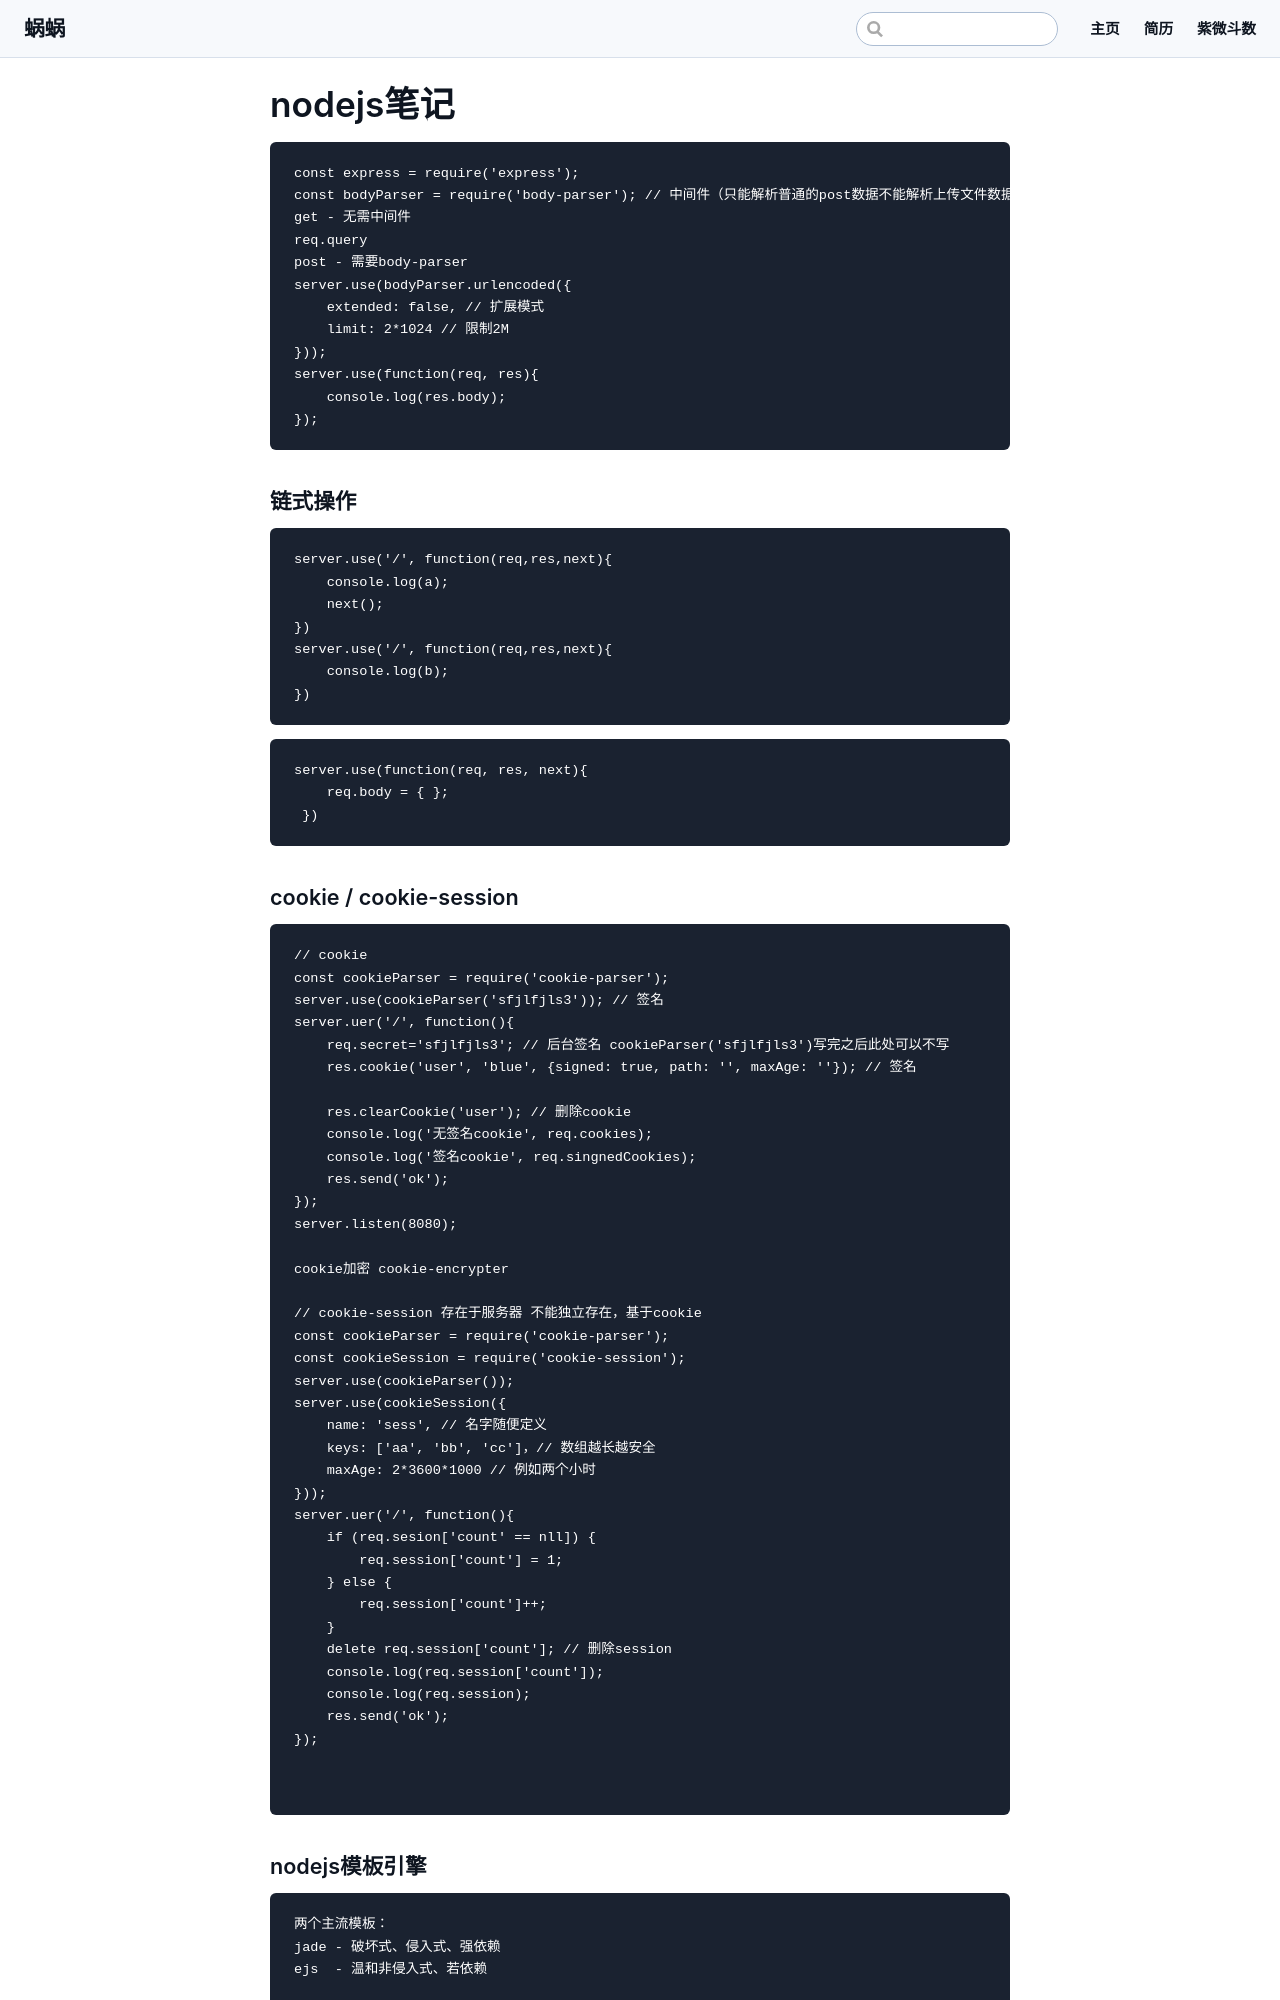

repository: hxl888/hxl888.github.io · page: pages/backstage/node.html · generator: jekyll

#  nodejs笔记

```
const express = require('express');
const bodyParser = require('body-parser'); // 中间件（只能解析普通的post数据不能解析上传文件数据）
get - 无需中间件
req.query
post - 需要body-parser
server.use(bodyParser.urlencoded({
    extended: false, // 扩展模式
    limit: 2*1024 // 限制2M
}));
server.use(function(req, res){
    console.log(res.body);
});
```
### 链式操作

```
server.use('/', function(req,res,next){
    console.log(a);
    next();
})
server.use('/', function(req,res,next){
    console.log(b);
})
```

```
server.use(function(req, res, next){
    req.body = { };
 })
```
### cookie / cookie-session 

```
// cookie
const cookieParser = require('cookie-parser');
server.use(cookieParser('sfjlfjls3')); // 签名
server.uer('/', function(){
    req.secret='sfjlfjls3'; // 后台签名 cookieParser('sfjlfjls3')写完之后此处可以不写
    res.cookie('user', 'blue', {signed: true, path: '', maxAge: ''}); // 签名
    
    res.clearCookie('user'); // 删除cookie
    console.log('无签名cookie', req.cookies); 
    console.log('签名cookie', req.singnedCookies);
    res.send('ok');
});
server.listen(8080);

cookie加密 cookie-encrypter 

// cookie-session 存在于服务器 不能独立存在，基于cookie
const cookieParser = require('cookie-parser');
const cookieSession = require('cookie-session');
server.use(cookieParser());
server.use(cookieSession({
    name: 'sess', // 名字随便定义
    keys: ['aa', 'bb', 'cc']，// 数组越长越安全
    maxAge: 2*3600*1000 // 例如两个小时
}));
server.uer('/', function(){
    if (req.sesion['count' == nll]) {
        req.session['count'] = 1;
    } else {
        req.session['count']++;
    }
    delete req.session['count']; // 删除session
    console.log(req.session['count']);
    console.log(req.session);
    res.send('ok'); 
});


```
